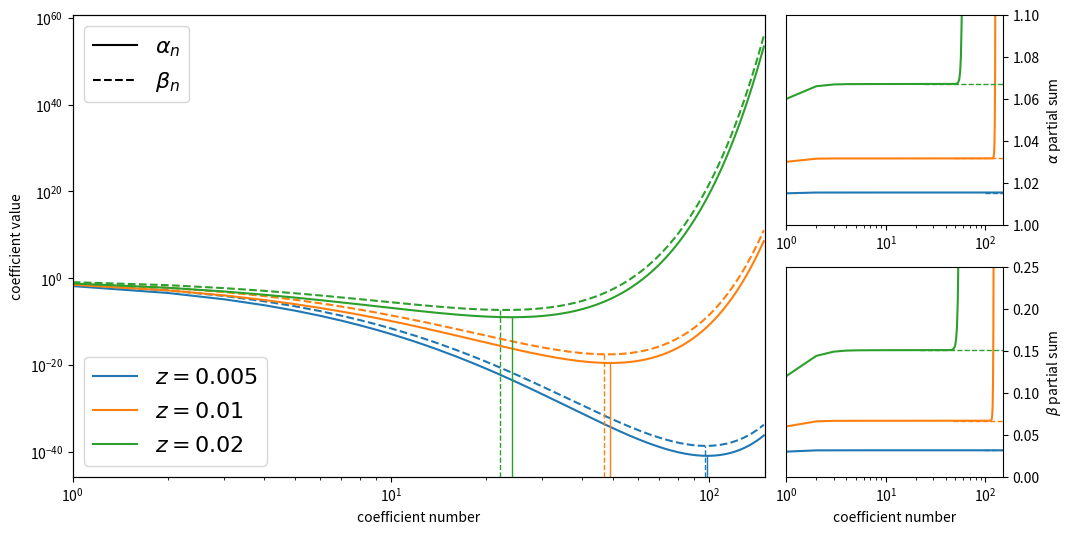

Source code (Python): (Note: this script raises an exception after producing the figure.)
import numpy as np
import matplotlib.pyplot as plt
from scipy.special import loggamma


def alpha(z, n):
    return factorial(2 * n + 1) / (2 ** n) / factorial(n) * z ** n


def beta(z, n):
    return alpha(z, n) * 2 * n


def log10_alpha(z, n):
    return (
        loggamma(2 * n + 2) - loggamma(n + 1) - n * np.log(2) + n * np.log(z)
    ) / np.log(10)


def log10_beta(z, n):
    return log10_alpha(z, n) + np.log10(2 * n)


# Settings
nmax = 150
zs = [0.005, 0.01, 0.02]
amax = 1.10
bmax = 0.25

# Compute
n = np.arange(0, nmax, 1)
la = [log10_alpha(z, n) for z in zs]
a = [np.cumsum(10 ** la[k]) for k in range(len(zs))]
lb = [log10_beta(z, n) for z in zs]
b = [np.cumsum(10 ** lb[k]) for k in range(len(zs))]

# Setup
fig = plt.figure(figsize=(12, 6))
fig.subplots_adjust(wspace=0.1)
ax_dummy = plt.subplot2grid((2, 4), (0, 0), rowspan=2, colspan=3)
ax_coeff = ax_dummy.twinx()
ax_alpha = plt.subplot2grid((2, 4), (0, 3))
ax_beta = plt.subplot2grid((2, 4), (1, 3))

# Plot
for k, z in enumerate(zs):
    ax_coeff.plot(n, la[k], "C{}-".format(k))
    ax_coeff.plot(n, lb[k], "C{}--".format(k))
    ax_alpha.plot(n, np.minimum(amax + 1, a[k]), "C{}-".format(k))
    ax_beta.plot(n, np.minimum(bmax + 1, b[k]), "C{}-".format(k))

# Tweak appearance
ax_dummy.set_xscale("log")
ax_dummy.set_yscale("log")
log_ymin, log_ymax = ax_coeff.get_ylim()
ax_coeff.set_ylim(log_ymin, log_ymax)
ax_dummy.set_ylim(10 ** log_ymin, 10 ** log_ymax)
ax_dummy.set_xlim(1, nmax * 1.1)
ax_dummy.set_yticks([1e-40, 1e-20, 1e0, 1e20, 1e40, 1e60])
ax_coeff.set_yticks([])
ax_dummy.set_xlabel(r"coefficient number")
ax_dummy.set_ylabel(r"coefficient value")
ax_alpha.set_ylabel(r"$\alpha$ partial sum")
ax_alpha.yaxis.tick_right()
ax_alpha.yaxis.set_label_position("right")
ax_beta.set_ylabel(r"$\beta$ partial sum")
ax_beta.yaxis.tick_right()
ax_beta.yaxis.set_label_position("right")
ax_alpha.set_xscale("log")
ax_alpha.set_ylim(1.0, amax)
ax_beta.set_xscale("log")
ax_beta.set_ylim(0.0, bmax)
ax_beta.set_xlabel(r"coefficient number")
for axis in [ax_dummy, ax_alpha, ax_beta]:
    axis.set_xlim(1, nmax)

for axis in [ax_alpha, ax_beta]:
    axis.tick_params(axis="both", which="major", labelsize=10)

# Mark the minima
for k in range(len(zs)):
    n_ = n[np.argmin(la[k])]
    la_ = la[k][np.argmin(la[k])]
    ax_coeff.plot([n_, n_], [log_ymin, la_], "C{}-".format(k), lw=1)
    a_ = a[k][np.argmin(la[k])]
    ax_alpha.plot([n_, nmax], [a_, a_], "C{}--".format(k), lw=1)

    n_ = n[np.argmin(lb[k][1:])]
    lb_ = lb[k][1:][np.argmin(lb[k][1:])]
    ax_coeff.plot([n_, n_], [log_ymin, lb_], "C{}--".format(k), lw=1)
    b_ = b[k][1:][np.argmin(lb[k][1:])]
    ax_beta.plot([n_, nmax], [b_, b_], "C{}--".format(k), lw=1)

# Labels & legends
ax_dummy.plot(0, 0, "k-", label=r"$\alpha_n$")
ax_dummy.plot(0, 0, "k--", label=r"$\beta_n$")
ax_dummy.legend(fontsize=16, loc="upper left")
for k, z in enumerate(zs):
    ax_coeff.plot(
        0, 0, "C{}-".format(k), label=r"$z = {}$".format(z),
    )
ax_coeff.legend(fontsize=16, loc="lower left")

# We're done
fig.savefig(__file__.replace(".py", ".pdf"), bbox_inches="tight")
